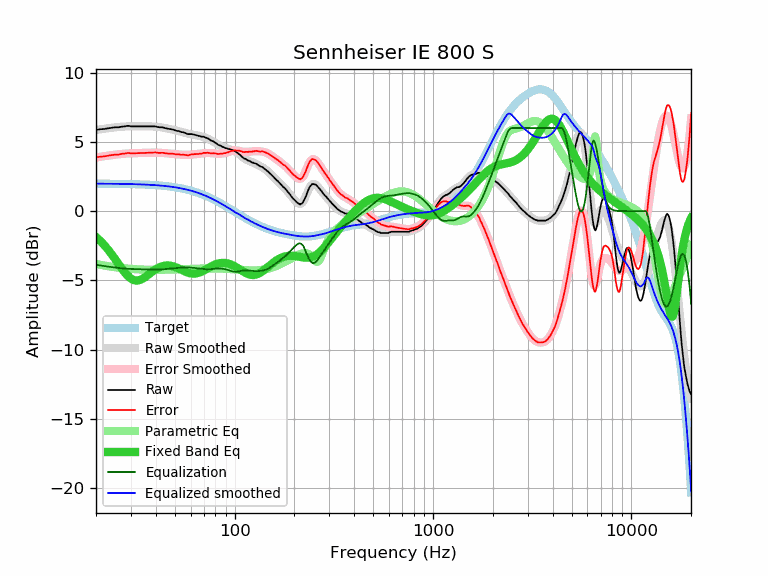

The data file committed next to this chart (first rows):
frequency, raw, error, smoothed, error_smoothed, equalization, parametric_eq, equalized_raw, equalized_smoothed, target
20, 5.86, 3.88, 5.86, 3.87, -3.87, -1.87, 1.99, 1.98, 1.98
21, 5.91, 3.93, 5.90, 3.92, -3.92, -2.15, 1.99, 1.98, 1.98
22, 5.93, 3.95, 5.95, 3.97, -3.97, -2.45, 1.96, 1.98, 1.98
23, 5.98, 4.00, 5.98, 4.01, -4.01, -2.77, 1.97, 1.98, 1.98
24, 6.02, 4.05, 6.02, 4.04, -4.04, -3.12, 1.98, 1.98, 1.97
25, 6.05, 4.08, 6.05, 4.08, -4.08, -3.47, 1.98, 1.97, 1.97
26, 6.05, 4.08, 6.07, 4.10, -4.10, -3.82, 1.95, 1.97, 1.97
27, 6.10, 4.14, 6.09, 4.13, -4.13, -4.15, 1.97, 1.97, 1.97
28, 6.12, 4.16, 6.11, 4.15, -4.15, -4.45, 1.97, 1.96, 1.96
29, 6.16, 4.20, 6.12, 4.16, -4.16, -4.69, 2.00, 1.96, 1.96
30, 6.12, 4.17, 6.13, 4.18, -4.18, -4.87, 1.95, 1.95, 1.95
31, 6.12, 4.17, 6.13, 4.18, -4.18, -4.98, 1.94, 1.95, 1.95
32, 6.12, 4.18, 6.13, 4.19, -4.19, -5.01, 1.93, 1.94, 1.94
33, 6.12, 4.19, 6.13, 4.20, -4.20, -4.99, 1.93, 1.93, 1.93
34, 6.12, 4.19, 6.13, 4.20, -4.20, -4.92, 1.92, 1.93, 1.93
35, 6.12, 4.20, 6.13, 4.21, -4.21, -4.81, 1.91, 1.92, 1.92
36, 6.12, 4.21, 6.12, 4.21, -4.21, -4.68, 1.91, 1.91, 1.91
37, 6.12, 4.22, 6.12, 4.22, -4.22, -4.55, 1.90, 1.90, 1.90
38, 6.12, 4.23, 6.12, 4.22, -4.22, -4.42, 1.90, 1.89, 1.89
39, 6.12, 4.24, 6.11, 4.22, -4.22, -4.31, 1.90, 1.88, 1.88
40, 6.11, 4.24, 6.10, 4.22, -4.22, -4.20, 1.89, 1.87, 1.87
41, 6.07, 4.21, 6.08, 4.22, -4.22, -4.11, 1.85, 1.86, 1.86
42, 6.05, 4.20, 6.06, 4.21, -4.21, -4.04, 1.84, 1.85, 1.85
43, 6.05, 4.21, 6.04, 4.20, -4.20, -3.99, 1.85, 1.84, 1.84
44, 6.02, 4.20, 6.02, 4.19, -4.19, -3.95, 1.83, 1.82, 1.82
45, 5.98, 4.17, 5.99, 4.18, -4.18, -3.93, 1.80, 1.81, 1.81
46, 5.95, 4.16, 5.96, 4.17, -4.17, -3.92, 1.78, 1.79, 1.79
47, 5.93, 4.15, 5.93, 4.16, -4.16, -3.93, 1.77, 1.78, 1.78
48, 5.91, 4.15, 5.90, 4.14, -4.14, -3.95, 1.77, 1.76, 1.76
49, 5.88, 4.14, 5.87, 4.13, -4.13, -3.99, 1.75, 1.74, 1.74
50, 5.84, 4.12, 5.84, 4.12, -4.12, -4.03, 1.72, 1.72, 1.72
51, 5.79, 4.09, 5.81, 4.11, -4.11, -4.08, 1.69, 1.70, 1.70
52, 5.79, 4.11, 5.78, 4.09, -4.09, -4.13, 1.70, 1.68, 1.68
53, 5.74, 4.08, 5.74, 4.08, -4.08, -4.19, 1.66, 1.66, 1.66
54, 5.70, 4.06, 5.71, 4.07, -4.07, -4.24, 1.63, 1.64, 1.64
55, 5.70, 4.09, 5.68, 4.06, -4.06, -4.30, 1.64, 1.61, 1.61
56, 5.65, 4.06, 5.65, 4.06, -4.06, -4.35, 1.59, 1.59, 1.59
57, 5.61, 4.05, 5.62, 4.06, -4.06, -4.40, 1.55, 1.56, 1.56
58, 5.56, 4.02, 5.60, 4.06, -4.06, -4.44, 1.50, 1.54, 1.54
59, 5.56, 4.05, 5.58, 4.06, -4.06, -4.47, 1.50, 1.51, 1.51
60, 5.56, 4.08, 5.56, 4.07, -4.07, -4.50, 1.49, 1.48, 1.48
61, 5.56, 4.11, 5.54, 4.08, -4.08, -4.51, 1.48, 1.45, 1.45
62, 5.53, 4.11, 5.52, 4.09, -4.09, -4.52, 1.44, 1.42, 1.42
63, 5.51, 4.12, 5.50, 4.11, -4.11, -4.51, 1.40, 1.39, 1.39
64, 5.48, 4.12, 5.48, 4.12, -4.12, -4.50, 1.36, 1.36, 1.36
65, 5.46, 4.13, 5.46, 4.13, -4.13, -4.48, 1.33, 1.33, 1.33
66, 5.42, 4.12, 5.44, 4.14, -4.14, -4.45, 1.28, 1.30, 1.30
67, 5.42, 4.16, 5.42, 4.16, -4.16, -4.41, 1.27, 1.26, 1.26
68, 5.37, 4.14, 5.40, 4.17, -4.17, -4.37, 1.20, 1.23, 1.23
69, 5.37, 4.18, 5.37, 4.18, -4.18, -4.33, 1.19, 1.19, 1.19
70, 5.37, 4.21, 5.35, 4.19, -4.19, -4.28, 1.18, 1.16, 1.16
71, 5.32, 4.20, 5.32, 4.20, -4.20, -4.23, 1.12, 1.12, 1.12
72, 5.29, 4.21, 5.28, 4.20, -4.20, -4.18, 1.09, 1.08, 1.08
73, 5.26, 4.22, 5.25, 4.20, -4.20, -4.13, 1.06, 1.05, 1.05
74, 5.21, 4.20, 5.21, 4.20, -4.20, -4.08, 1.01, 1.01, 1.01
75, 5.16, 4.19, 5.16, 4.19, -4.19, -4.04, 0.97, 0.97, 0.97
76, 5.09, 4.16, 5.12, 4.19, -4.19, -3.99, 0.90, 0.93, 0.93
77, 5.06, 4.17, 5.07, 4.18, -4.18, -3.95, 0.88, 0.89, 0.89
78, 5.04, 4.19, 5.02, 4.17, -4.17, -3.91, 0.87, 0.85, 0.85
79, 4.97, 4.16, 4.97, 4.16, -4.16, -3.88, 0.81, 0.81, 0.81
... 553 more rows
